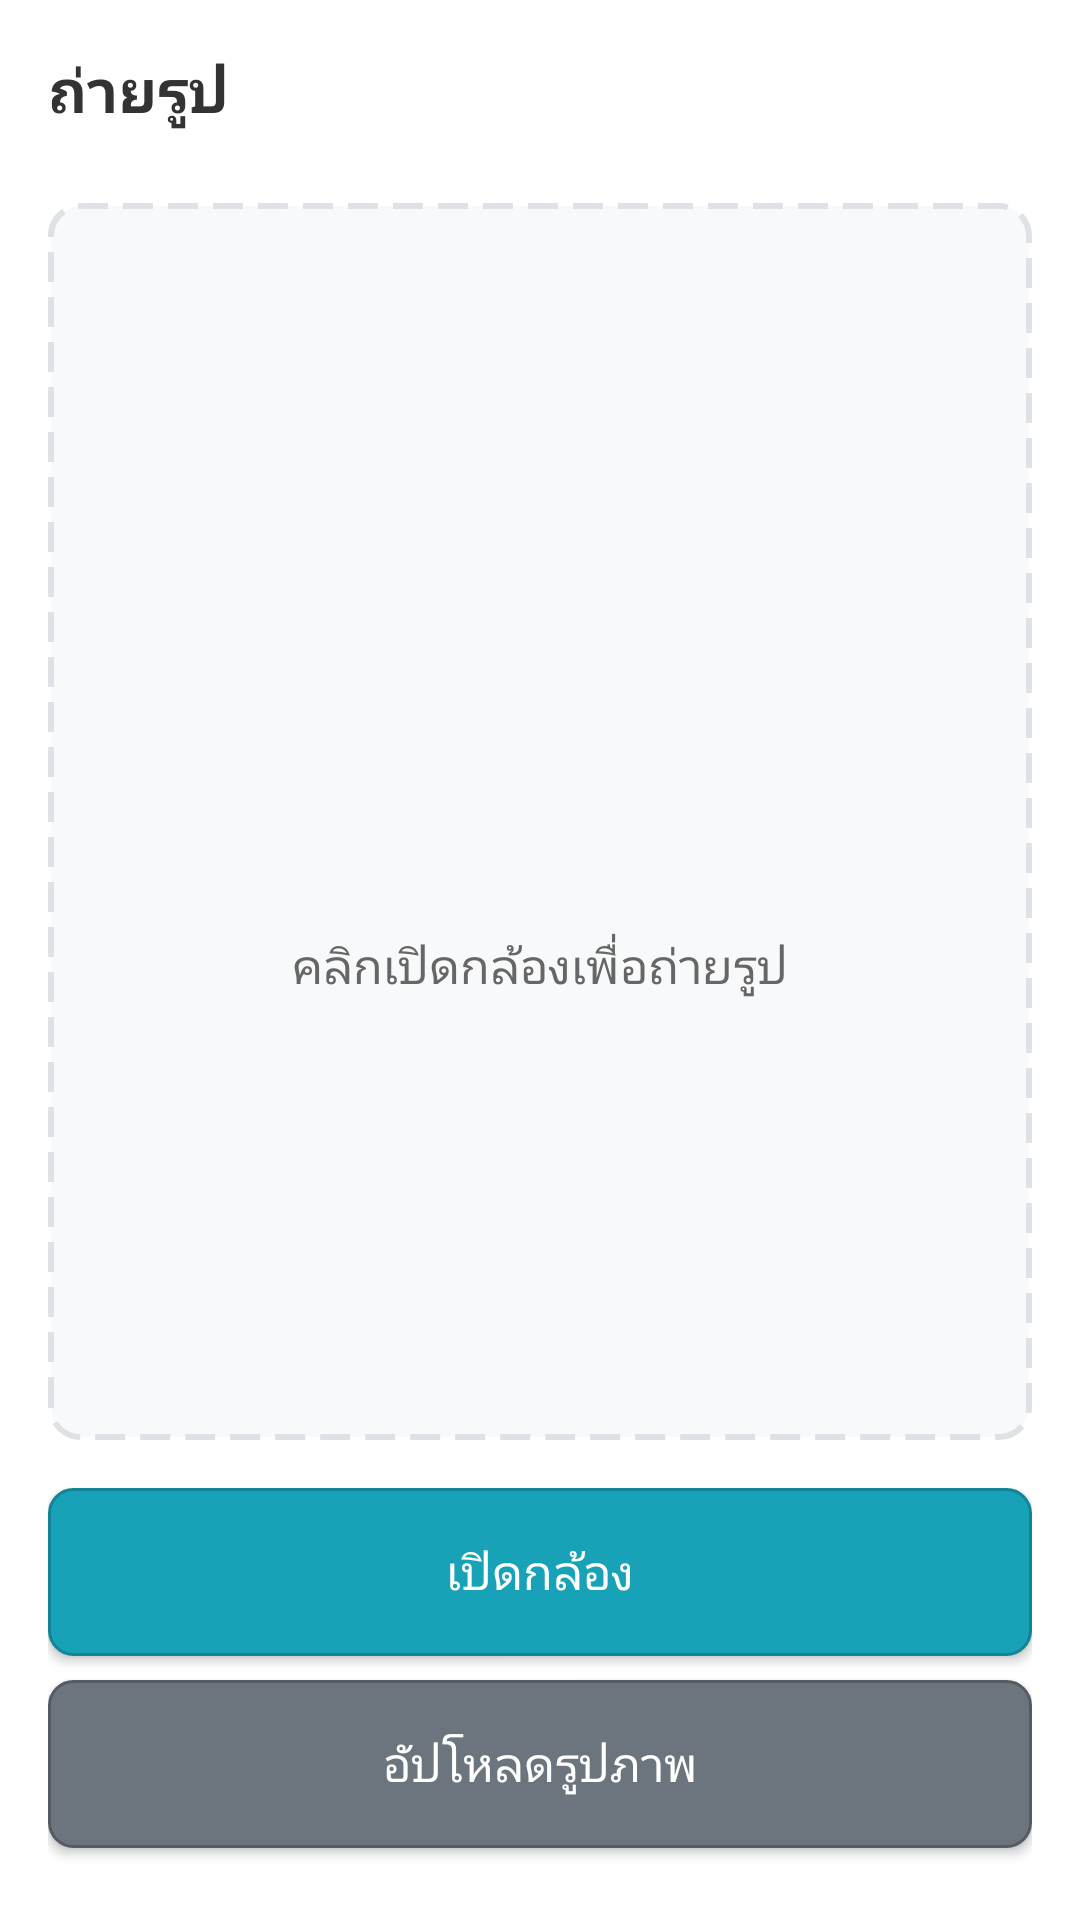

Layout XML and referenced resources for this Android screen:
<!-- AndroidManifest.xml: application theme Theme.CheckInApp -->
<!-- res/layout/fragment_step2_camera.xml -->
<?xml version="1.0" encoding="utf-8"?>
<LinearLayout xmlns:android="http://schemas.android.com/apk/res/android"
    android:layout_width="match_parent"
    android:layout_height="match_parent"
    android:orientation="vertical"
    android:padding="16dp">

    <TextView
        android:layout_width="match_parent"
        android:layout_height="wrap_content"
        android:text="ถ่ายรูป"
        android:textSize="20sp"
        android:textStyle="bold"
        android:textColor="#333333"
        android:layout_marginBottom="24dp" />

    
    <FrameLayout
        android:layout_width="match_parent"
        android:layout_height="0dp"
        android:layout_weight="1"
        android:layout_marginBottom="16dp">

        
        <androidx.camera.view.PreviewView
            android:id="@+id/camera_preview"
            android:layout_width="match_parent"
            android:layout_height="match_parent"
            android:layout_gravity="center"
            android:visibility="gone" />

        
        <LinearLayout
            android:id="@+id/camera_placeholder"
            android:layout_width="match_parent"
            android:layout_height="match_parent"
            android:orientation="vertical"
            android:gravity="center"
            android:background="@drawable/camera_placeholder_background">

            <ImageView
                android:layout_width="80dp"
                android:layout_height="80dp"
                android:src="@drawable/ic_home_black_24dp"
                android:layout_marginBottom="16dp"
                android:alpha="0.5" />

            <TextView
                android:layout_width="wrap_content"
                android:layout_height="wrap_content"
                android:text="คลิกเปิดกล้องเพื่อถ่ายรูป"
                android:textSize="16sp"
                android:textColor="#666666"
                android:gravity="center" />

        </LinearLayout>

        
        <ImageView
            android:id="@+id/iv_captured_photo"
            android:layout_width="match_parent"
            android:layout_height="match_parent"
            android:scaleType="centerCrop"
            android:visibility="gone" />

    </FrameLayout>

    
    <LinearLayout
        android:layout_width="match_parent"
        android:layout_height="wrap_content"
        android:orientation="vertical"
        android:gravity="center">

        
        <Button
            android:id="@+id/btn_start_camera"
            android:layout_width="match_parent"
            android:layout_height="56dp"
            android:text="เปิดกล้อง"
            android:textSize="16sp"
            android:background="@drawable/button_info"
            android:textColor="@color/white"
            android:layout_marginBottom="8dp" />

        
        <Button
            android:id="@+id/btn_upload_photo"
            android:layout_width="match_parent"
            android:layout_height="56dp"
            android:text="อัปโหลดรูปภาพ"
            android:textSize="16sp"
            android:background="@drawable/button_secondary"
            android:textColor="@color/white"
            android:layout_marginBottom="8dp" />

        
        <LinearLayout
            android:layout_width="match_parent"
            android:layout_height="wrap_content"
            android:orientation="horizontal"
            android:visibility="gone"
            android:id="@+id/layout_camera_actions">

            <Button
                android:id="@+id/btn_capture_photo"
                android:layout_width="0dp"
                android:layout_height="56dp"
                android:layout_weight="1"
                android:text="ถ่ายรูป"
                android:textSize="16sp"
                android:background="@drawable/button_success"
                android:textColor="@color/white"
                android:layout_marginEnd="8dp" />

            <Button
                android:id="@+id/btn_retake_photo"
                android:layout_width="0dp"
                android:layout_height="56dp"
                android:layout_weight="1"
                android:text="ถ่ายใหม่"
                android:textSize="16sp"
                android:background="@drawable/button_warning"
                android:textColor="@color/white"
                android:layout_marginStart="8dp"
                android:visibility="gone" />

        </LinearLayout>

    </LinearLayout>

</LinearLayout>
<!-- resources referenced by this layout -->
<resources>
  <color name="white">#FFFFFFFF</color>
  <!-- drawable button_info (drawable) -->
  <?xml version="1.0" encoding="utf-8"?>
  <shape xmlns:android="http://schemas.android.com/apk/res/android"
      android:shape="rectangle">
      <solid android:color="#17a2b8" />
      <corners android:radius="8dp" />
      <stroke android:width="1dp" android:color="#138496" />
  </shape>
  <!-- drawable button_secondary (drawable) -->
  <?xml version="1.0" encoding="utf-8"?>
  <shape xmlns:android="http://schemas.android.com/apk/res/android"
      android:shape="rectangle">
      <solid android:color="#6c757d" />
      <corners android:radius="8dp" />
      <stroke android:width="1dp" android:color="#545b62" />
  </shape>
  <!-- drawable button_success (drawable) -->
  <?xml version="1.0" encoding="utf-8"?>
  <shape xmlns:android="http://schemas.android.com/apk/res/android"
      android:shape="rectangle">
      <solid android:color="#28a745" />
      <corners android:radius="8dp" />
      <stroke android:width="1dp" android:color="#1e7e34" />
  </shape>
  <!-- drawable button_warning (drawable) -->
  <?xml version="1.0" encoding="utf-8"?>
  <shape xmlns:android="http://schemas.android.com/apk/res/android"
      android:shape="rectangle">
      <solid android:color="#ffc107" />
      <corners android:radius="8dp" />
      <stroke android:width="1dp" android:color="#e0a800" />
  </shape>
  <!-- drawable camera_placeholder_background (drawable) -->
  <?xml version="1.0" encoding="utf-8"?>
  <shape xmlns:android="http://schemas.android.com/apk/res/android"
      android:shape="rectangle">
      <solid android:color="#f8f9fa" />
      <corners android:radius="10dp" />
      <stroke android:width="2dp" android:color="#dee2e6" android:dashWidth="10dp" android:dashGap="5dp" />
  </shape>
  <style name="Theme.CheckInApp" parent="Theme.MaterialComponents.DayNight.DarkActionBar">
          
          <item name="colorPrimary">@color/purple_500</item>
          <item name="colorPrimaryVariant">@color/purple_700</item>
          <item name="colorOnPrimary">@color/white</item>
          
          <item name="colorSecondary">@color/teal_200</item>
          <item name="colorSecondaryVariant">@color/teal_700</item>
          <item name="colorOnSecondary">@color/black</item>
          
          <item name="android:statusBarColor">?attr/colorPrimaryVariant</item>
          
      </style>
  <color name="purple_500">#FF6200EE</color>
  <color name="purple_700">#FF3700B3</color>
  <color name="teal_200">#FF03DAC5</color>
  <color name="teal_700">#FF018786</color>
  <color name="black">#FF000000</color>
</resources>
